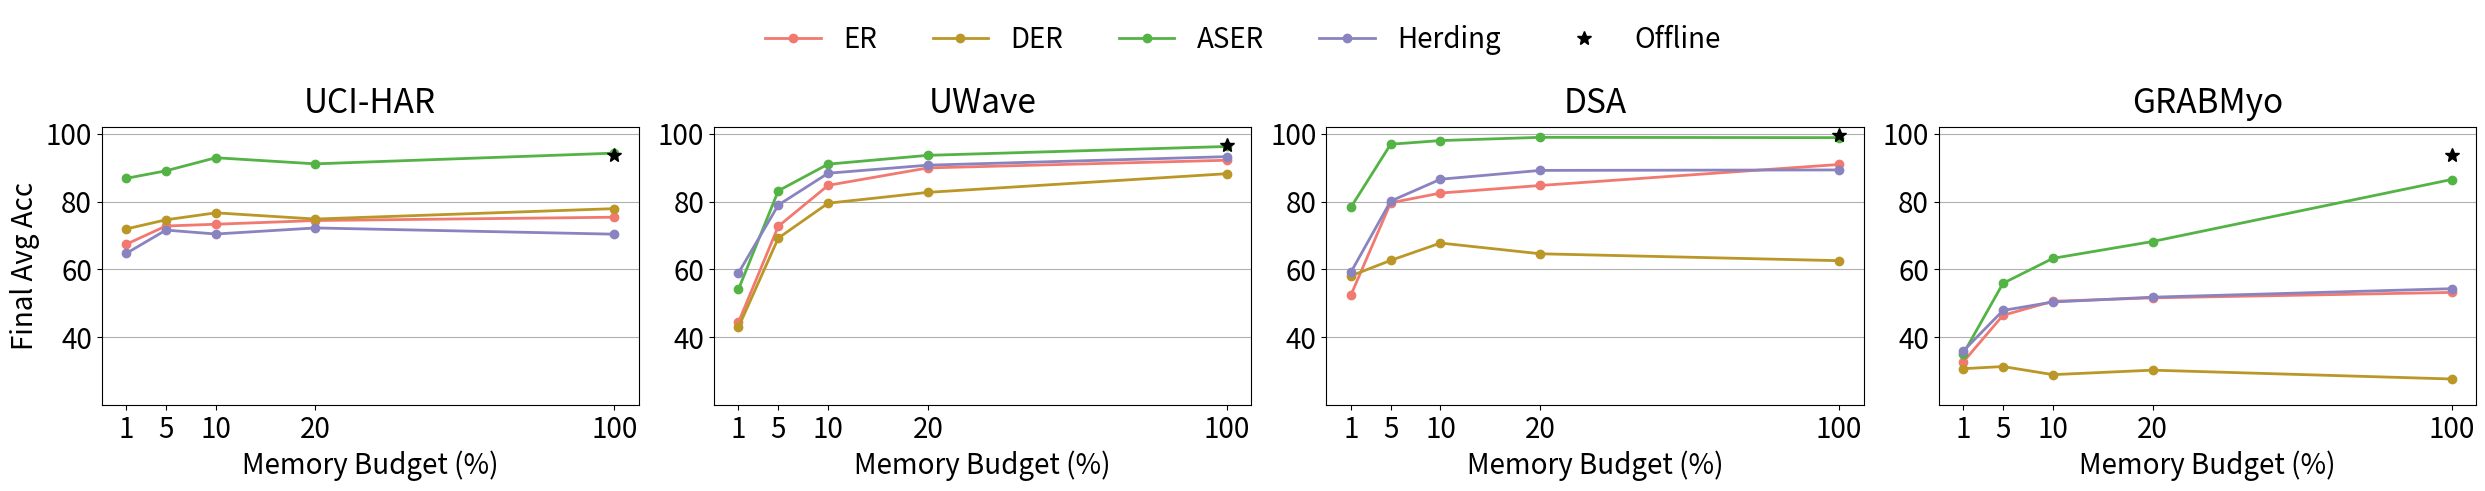

Write the Python code that produced this figure. (Note: this script raises an exception after producing the figure.)
import matplotlib.pyplot as plt
import numpy as np

# Data
data_list = ['UCI-HAR', 'UWave', 'DSA', 'GRABMyo']
agents = ['ER', 'DER', 'ASER', 'Herding', 'Offline']
memory_budget = [1, 5, 10, 20, 100]
x_positions = [1, 5, 10, 20, 50]
colors = ['#F27970', '#BB9727', '#54B345', '#8983BF']

# Font sizes
tick_fontsize = 20
label_fontsize = 20
title_fontsize = 24  # Increased title font size
legend_fontsize = 24


def get_data_results(data, norm):
    if data == 'UCI-HAR':
        # BN Data
        bn_accuracy_er = [67.4, 72.8, 73.32, 74.41, 75.39]
        bn_accuracy_der = [71.92, 74.62, 76.68, 74.85, 77.92]
        bn_accuracy_aser = [86.83, 89.06, 92.91, 91.11, 94.27]
        bn_accuracy_herding = [64.7, 71.6, 70.44, 72.23, 70.39]
        bn_accuracy_offline = 93.86

        # LN Data
        ln_accuracy_er = [85.95, 88.9, 90.77, 90.36, 92]
        ln_accuracy_der = [85.95, 90.87, 90.37, 91.92, 91.13]
        ln_accuracy_aser = [85.74, 90.3, 90.23, 90.29, 91.09]
        ln_accuracy_herding = [87.18, 89., 90.56, 91.99, 91.45]
        ln_accuracy_offline = 92.45

    elif data == 'UWave':
        # BN Data
        bn_accuracy_er = [44.42, 72.71, 84.78, 89.91, 92.17]
        bn_accuracy_der = [42.96, 69.24, 79.52, 82.71, 88.21]
        bn_accuracy_aser = [54.13, 83.18, 91.03, 93.62, 96.23]
        bn_accuracy_herding = [58.95, 78.98, 88.35, 90.72, 93.23]
        bn_accuracy_offline = 96.58
        # LN Data
        ln_accuracy_er = [48.82, 80.65, 88.42, 93.64, 94.92]
        ln_accuracy_der = [44.45, 72.44, 85.62, 92.52, 91.53]
        ln_accuracy_aser = [43.62, 77.1, 89.85, 92.17, 95.25]
        ln_accuracy_herding = [65.22, 85.21, 91.9, 93.31, 93.98]
        ln_accuracy_offline = 94.69

    elif data == 'DSA':
        # BN Data
        bn_accuracy_er = [52.36, 79.64, 82.5, 84.74, 90.93]
        bn_accuracy_der = [58.1, 62.67, 67.78, 64.62, 62.58]
        bn_accuracy_aser = [78.26, 96.89, 97.97, 98.92, 98.83]
        bn_accuracy_herding = [59.12, 80.13, 86.58, 89.18, 89.32]
        bn_accuracy_offline = 99.5

        # LN Data
        ln_accuracy_er = [85.68, 97.19, 98.89, 99.28, 99.]
        ln_accuracy_der = [84.93, 98.04, 98.92, 99.31, 98.96]
        ln_accuracy_aser = [78.44, 95.26, 98.58, 98.42, 99.28]
        ln_accuracy_herding = [92.06, 98.04, 98.74, 99.08, 99.42]
        ln_accuracy_offline = 99.78

    elif data == 'GRABMyo':
        # BN Data
        bn_accuracy_er = [32.72, 46.5, 50.62, 51.63, 53.23]
        bn_accuracy_der = [30.76, 31.4, 29.01, 30.33, 27.73]
        bn_accuracy_aser = [35.08, 55.92, 63.27, 68.23, 86.5]
        bn_accuracy_herding = [35.94, 47.92, 50.41, 51.83, 54.33]
        bn_accuracy_offline = 93.77

        # LN Data
        ln_accuracy_er = [35.9, 60.33, 69.63, 77.27, 83.52]
        ln_accuracy_der = [40.28, 64.51, 73.29, 80.3, 86.25]
        ln_accuracy_aser = [37.68, 58.14, 64.39, 69.08, 86.61]
        ln_accuracy_herding = [37.97, 60.74, 68.94, 77.02, 85.72]
        ln_accuracy_offline = 92.9

    if norm == 'BN':
        return [bn_accuracy_er, bn_accuracy_der, bn_accuracy_aser, bn_accuracy_herding, bn_accuracy_offline]
    else:
        return [ln_accuracy_er, ln_accuracy_der, ln_accuracy_aser, ln_accuracy_herding, ln_accuracy_offline]


for norm in ['BN', 'LN']:
    fig, axes = plt.subplots(1, len(data_list), figsize=(25, 5), sharey=False)
    for i, ax in enumerate(axes):
        data = data_list[i]
        results = get_data_results(data, norm)
        lines = []  # To keep track of line objects for the legend

        for j, agent in enumerate(agents):
            if agent == 'Offline':
                line, = ax.plot(x_positions[-1], results[j], marker='*', label='Offline', color='black', markersize=10)  # 16
                # Add the line object to the list for legend handling
                lines.append(line)
            else:
                line, = ax.plot(x_positions, results[j], marker='o', color=colors[j], label=agent, lw=2, markersize=6)  # 3, 10
                lines.append(line)
        ax.set_xticks(x_positions)
        ax.set_xticklabels(labels=memory_budget,  fontsize=tick_fontsize)
        ax.set_ylim(20, 102)
        y_ticks = np.arange(40, 110, 20)
        ax.set_yticks(y_ticks)
        ax.tick_params(axis='y', labelsize=tick_fontsize)
        if i == 0:  # Only for the first subplot
            ax.set_ylabel('Final Avg Acc', fontsize=label_fontsize)
        ax.set_xlabel("Memory Budget (%)", fontsize=label_fontsize)
        ax.set_title(f'{data}', fontsize=title_fontsize, pad=10)  # set the title for each subplot
        ax.grid(axis='y')

    # Create a custom legend
    # Extract all the other line objects except the one for 'Offline' for the legend
    legend_lines = [line for line in lines if line.get_label() != 'Offline']
    # Add a separate legend entry for 'Offline' with a single star
    legend_lines.append(
        plt.Line2D([0], [0], linestyle='none', marker='*', color='black', markersize=10, label='Offline'))
    # Create the legend with the custom entries. Place a legend above the subplots
    fig.legend(handles=legend_lines, fontsize=label_fontsize, loc='upper center', ncol=len(agents), frameon=False)

    # Optional: Adjust the layout
    plt.tight_layout(rect=[0, 0, 1, 0.85])
    path = "../result/plots/ablation_mem_{}".format(norm)
    plt.savefig(path, bbox_inches='tight')
    plt.show()





# for data in data_list:
#     if data == 'UCI-HAR':
#         # BN Data
#         bn_accuracy_er = [66.24, 67.74, 71.13, 76.33, 72.56]
#         bn_accuracy_der = [73.14, 74.41, 72.37, 74.17, 73.78]
#         bn_accuracy_aser = [83.42, 88.03, 90.23, 89.18, 91.37]
#         bn_accuracy_herding = [68.72, 70.62, 71.05, 75.8, 72.56]
#         bn_accuracy_offline = 94.01
#
#         # LN Data
#         ln_accuracy_er = [83.39, 89.97, 90.39, 90.35, 90.22]
#         ln_accuracy_der = [87.58, 90.65, 90.9, 91.65, 90.54]
#         ln_accuracy_aser = [83.35, 89.42, 88.54, 89.17, 90.84]
#         ln_accuracy_herding = [85.51, 89.57, 91.21, 90.89, 90.22]
#         ln_accuracy_offline = 91.58
#
#     elif data == 'UWave':
#         # BN Data
#         bn_accuracy_er = [40.72, 69.74, 81.7, 87.9, 91.41]
#         bn_accuracy_der = [43.35, 71.1, 79.84, 84, 83.82]
#         bn_accuracy_aser = [52.94, 80.53, 90.55, 91.9, 94.42]
#         bn_accuracy_herding = [50.32, 75.5, 83.12, 89.05, 91.41]
#         bn_accuracy_offline = 94.72
#         # LN Data
#         ln_accuracy_er = [44.69, 78.25, 88.25, 91.85, 94.11]
#         ln_accuracy_der = [43.81, 77.17, 86.55, 88.92, 91.43]
#         ln_accuracy_aser = [39.13, 76.04, 89.59, 89.93, 94.48]
#         ln_accuracy_herding = [59.72, 86.12, 91.23, 93.99, 94.11]
#         ln_accuracy_offline = 94.69
#
#     elif data == 'DSA':
#         # BN Data
#         bn_accuracy_er = [51.24, 77.08, 82.5, 86.42, 80.29]
#         bn_accuracy_der = [54.97, 59.67, 55.56, 61.43, 60.94]
#         bn_accuracy_aser = [80.18, 94.5, 96.51, 97.74, 98.18]
#         bn_accuracy_herding = [64.44, 81.76, 86.68, 86.53, 80.29]
#         bn_accuracy_offline = 99.25
#
#         # LN Data
#         ln_accuracy_er = [83.9, 95.88, 98.24, 98.87, 98.5]
#         ln_accuracy_der = [84.87, 97.74, 98.46, 98.68, 98.71]
#         ln_accuracy_aser = [83.72, 93.88, 95.78, 97.61, 98.56]
#         ln_accuracy_herding = [90.75, 97.85, 98.35, 97.4, 98.5]
#         ln_accuracy_offline = 99.38
#
#     elif data == 'GRABMyo':
#         # BN Data
#         bn_accuracy_er = [33.74, 44.49, 47.69, 44.51, 46.75]
#         bn_accuracy_der = [27.32, 28.67, 28.11, 28.51, 26.13]  # Note to update
#         bn_accuracy_aser = [37.41, 56.82, 63.86, 65.25, 81.85]
#         bn_accuracy_herding = [34.49, 45.77, 46.17, 44.99, 46.75]
#         bn_accuracy_offline = 88.55
#
#         # LN Data
#         ln_accuracy_er = [38.87, 59.39, 66.4, 74.76, 80.72]
#         ln_accuracy_der = [41.36, 62.78, 71.21, 73.42, 77.16]  # Note to update
#         ln_accuracy_aser = [37.53, 57.9, 62.39, 64.25, 80.81]
#         ln_accuracy_herding = [40.07, 58.98, 69.59, 75.65, 80.72]
#         ln_accuracy_offline = 88.76
#
#     colors = ['#F27970', '#BB9727', '#54B345', '#8983BF']
#
#     # Plot BN Data
#     plt.figure(figsize=(8, 6))
#     plt.plot(x_positions, bn_accuracy_er, marker='o', color=colors[0], label='ER', lw=3, markersize=8)
#     plt.plot(x_positions, bn_accuracy_der, marker='o', color=colors[1], label='DER', lw=3, markersize=8)
#     plt.plot(x_positions, bn_accuracy_aser, marker='o', color=colors[2], label='ASER', lw=3, markersize=8)
#     plt.plot(x_positions, bn_accuracy_herding, marker='o', color=colors[3], label='Herding', lw=3, markersize=8)
#     plt.plot(x_positions[-1], bn_accuracy_offline, marker='*', label='Offline', color='black', markersize=10)
#     # plt.title("{}: BatchNorm".format(data), fontsize=18)
#     plt.xlabel("Memory Budget (%)", fontsize=24)
#     plt.ylabel("Final Avg Acc", fontsize=24)
#     plt.tick_params(axis='both', which='major', labelsize=16)  # Increase tick font sizes
#     plt.xticks(x_positions, memory_budget)  # Only show the ticks of 1, 5, 10, 20 and 100
#     if data == data_list[-1]:
#         plt.legend(fontsize=20)
#     plt.grid(True)
#     plt.tight_layout()
#     path = "../result/plots/ablation_mem_{}_BN".format(data)
#     plt.savefig(path, bbox_inches='tight')
#     plt.show()
#
#
#     # Plot LN Data
#     plt.figure(figsize=(8, 6))
#     plt.plot(x_positions, ln_accuracy_er, marker='o', color=colors[0], label='ER', lw=3, markersize=8)
#     plt.plot(x_positions, ln_accuracy_der, marker='o', color=colors[1], label='DER', lw=3, markersize=8)
#     plt.plot(x_positions, ln_accuracy_aser, marker='o', color=colors[2], label='ASER', lw=3, markersize=8)
#     plt.plot(x_positions, ln_accuracy_herding, marker='o', color=colors[3], label='Herding', lw=3, markersize=8)
#     plt.plot(x_positions[-1], ln_accuracy_offline, marker='*', label='Offline', color='black', markersize=10)
#     # plt.title("{}: LayerNorm".format(data), fontsize=18)
#     plt.xlabel("Memory Budget (%)", fontsize=24)
#     plt.ylabel("Final Avg Acc", fontsize=24)
#     plt.tick_params(axis='both', which='major', labelsize=16)  # Increase tick font sizes
#     plt.xticks(x_positions, memory_budget)  # Only show the ticks of 1, 5, 10, and 20
#     if data == data_list[-1]:
#         plt.legend(fontsize=20)
#     plt.grid(True)
#     plt.tight_layout()
#     path = "../result/plots/ablation_mem_{}_LN".format(data)
#     plt.savefig(path, bbox_inches='tight')
#     plt.show()
